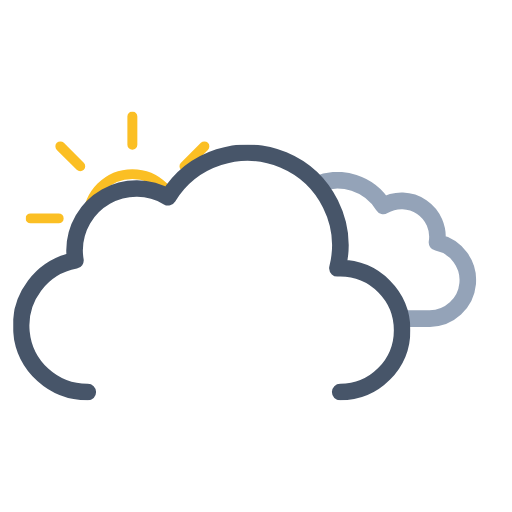
t = 0.00 s
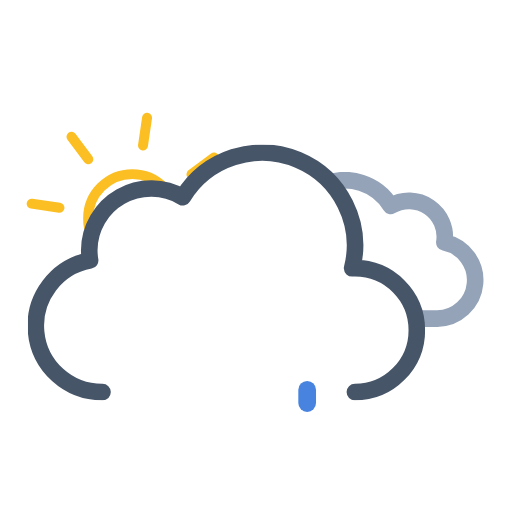
t = 1.11 s
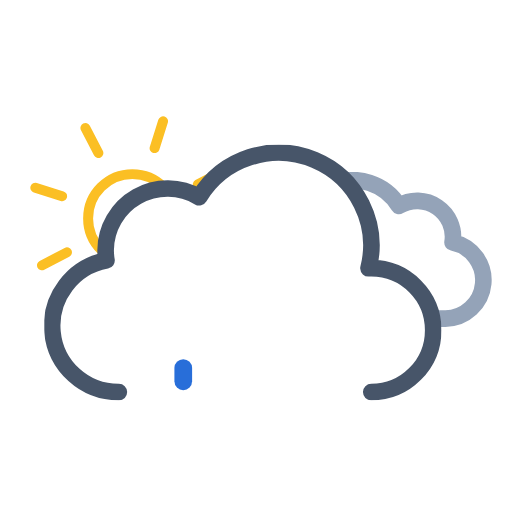
t = 2.34 s
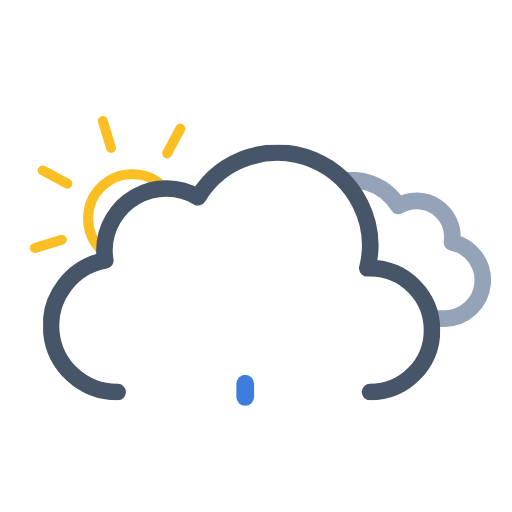
t = 3.75 s
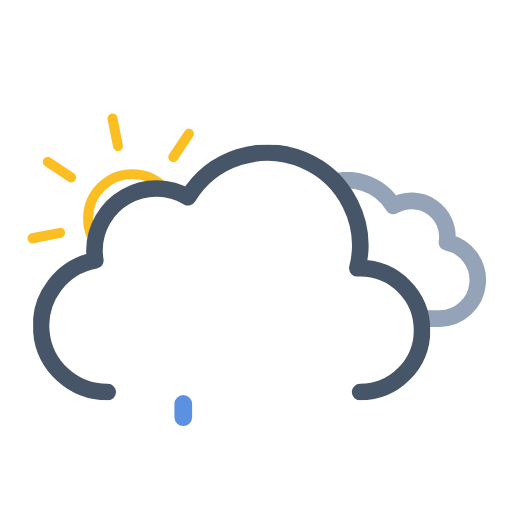
t = 4.50 s
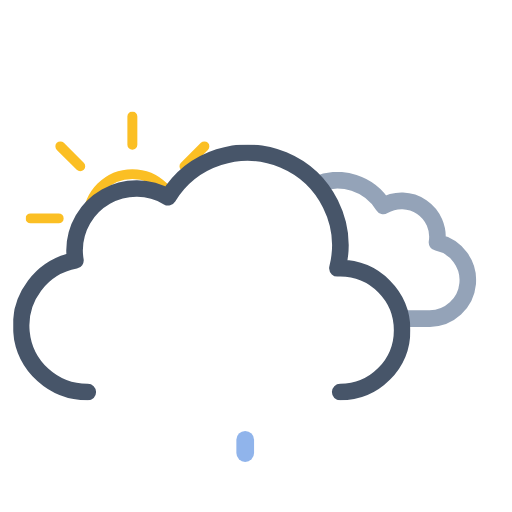
t = 6.00 s

The animated SVG that drew these frames (rendered in a browser with its animation timeline set to each time). Animation: 11 SMIL elements (animate=3,animateTransform=8); one cycle of 6.00 s, repeats indefinitely.

<svg xmlns="http://www.w3.org/2000/svg" xmlns:xlink="http://www.w3.org/1999/xlink" viewBox="34.361 9.611 462.778 462.778"><defs><symbol id="d" viewBox="0 0 193 193"><circle cx="96.5" cy="96.5" r="40" fill="none" stroke="#fbbf24" stroke-miterlimit="10" stroke-width="9"/><path fill="none" stroke="#fbbf24" stroke-linecap="round" stroke-miterlimit="10" stroke-width="9" d="M96.5 29.9V4.5m0 184v-25.4m47.1-113.7 18-18M31.4 161.6l18-18m0-94.2-18-18m130.2 130.2-18-18M4.5 96.5h25.4m158.6 0h-25.4"><animateTransform additive="sum" attributeName="transform" dur="6s" repeatCount="indefinite" type="rotate" values="0 96.5 96.5; 45 96.5 96.5"/></path></symbol><symbol id="f" viewBox="0 0 214.3 140.1"><path fill="none" stroke="#94a3b8" stroke-linejoin="round" stroke-width="15" d="M7.5 100.2a32.4 32.4 0 0032.4 32.4h129.8v-.1l2.3.1a34.8 34.8 0 006.5-68.9 32.4 32.4 0 00-48.5-33 48.6 48.6 0 00-88.6 37.1h-1.5a32.4 32.4 0 00-32.4 32.4Z"/></symbol><symbol id="g" viewBox="0 0 359 231"><path fill="none" stroke="#475569" stroke-linecap="round" stroke-linejoin="round" stroke-width="15" d="M295.5 223.5a56 56 0 000-112l-2.5.1a83.9 83.9 0 00-153-64.2 56 56 0 00-84.6 48.1 56.6 56.6 0 00.8 9 60 60 0 0011.2 119"/></symbol><symbol id="e" overflow="visible" viewBox="0 0 447.7 371.5"><g clip-path="url(#a)"><use xlink:href="#f" width="214.3" height="140.1" transform="translate(195.51 165.01)"><animateTransform additive="sum" attributeName="transform" dur="6s" repeatCount="indefinite" type="translate" values="-9 0; 9 0; -9 0"/></use></g><use xlink:href="#g" width="359" height="231" transform="translate(0 140.5)"><animateTransform additive="sum" attributeName="transform" dur="6s" repeatCount="indefinite" type="translate" values="-18 0; 18 0; -18 0"/></use></symbol><symbol id="c" viewBox="0 0 512 371.5"><g clip-path="url(#b)"><use xlink:href="#d" width="193" height="193" transform="translate(57.5 110.5)"/></g><use xlink:href="#e" width="447.7" height="371.5" transform="translate(64.34)"/></symbol><clipPath id="a"><path fill="none" d="M351.5 308a56 56 0 00-56-56l-2.5.1A83.7 83.7 0 00211.5 148V0h236.2v308Z"><animateTransform additive="sum" attributeName="transform" dur="6s" repeatCount="indefinite" type="translate" values="-18 0; 18 0; -18 0"/></path></clipPath><clipPath id="b"><path fill="none" d="M276 148a83.8 83.8 0 00-71.4 40 56 56 0 00-84.6 48 56.6 56.6 0 00.8 9A60 60 0 0072 304H0V0h276Z"><animateTransform additive="sum" attributeName="transform" dur="6s" repeatCount="indefinite" type="translate" values="-18 0; 18 0; -18 0"/></path></clipPath></defs><use xlink:href="#c" width="512" height="371.5"/><path fill="#0a5ad4" d="M200 376a8 8 0 01-8-8v-12a8 8 0 0116 0v12a8 8 0 01-8 8Z" opacity="0"><animateTransform id="x1" additive="sum" attributeName="transform" begin="0s; x1.end+1s" dur="1s" keyTimes="0; .25; 1" type="translate" values="0 -32; 0 -32; 0 120;"/><animate id="y1" attributeName="opacity" begin="0s; y1.end+1s" dur="1s" keyTimes="0; .25; 1" values="0; 1; 0"/></path><path fill="#0a5ad4" d="M256 376a8 8 0 01-8-8v-12a8 8 0 0116 0v12a8 8 0 01-8 8Z" opacity="0"><animateTransform id="x2" additive="sum" attributeName="transform" begin="1.34s; x2.end+1s" dur="1s" keyTimes="0; .25; 1" type="translate" values="0 -32; 0 -32; 0 120;"/><animate id="y2" attributeName="opacity" begin="1.34s; y2.end+1s" dur="1s" keyTimes="0; .25; 1" values="0; 1; 0"/></path><path fill="#0a5ad4" d="M312 376a8 8 0 01-8-8v-12a8 8 0 0116 0v12a8 8 0 01-8 8Z" opacity="0"><animateTransform id="x3" additive="sum" attributeName="transform" begin=".67s; x3.end+1s" dur="1s" keyTimes="0; .25; 1" type="translate" values="0 -32; 0 -32; 0 120;"/><animate id="y3" attributeName="opacity" begin=".67s; y3.end+1s" dur="1s" keyTimes="0; .25; 1" values="0; 1; 0"/></path></svg>
